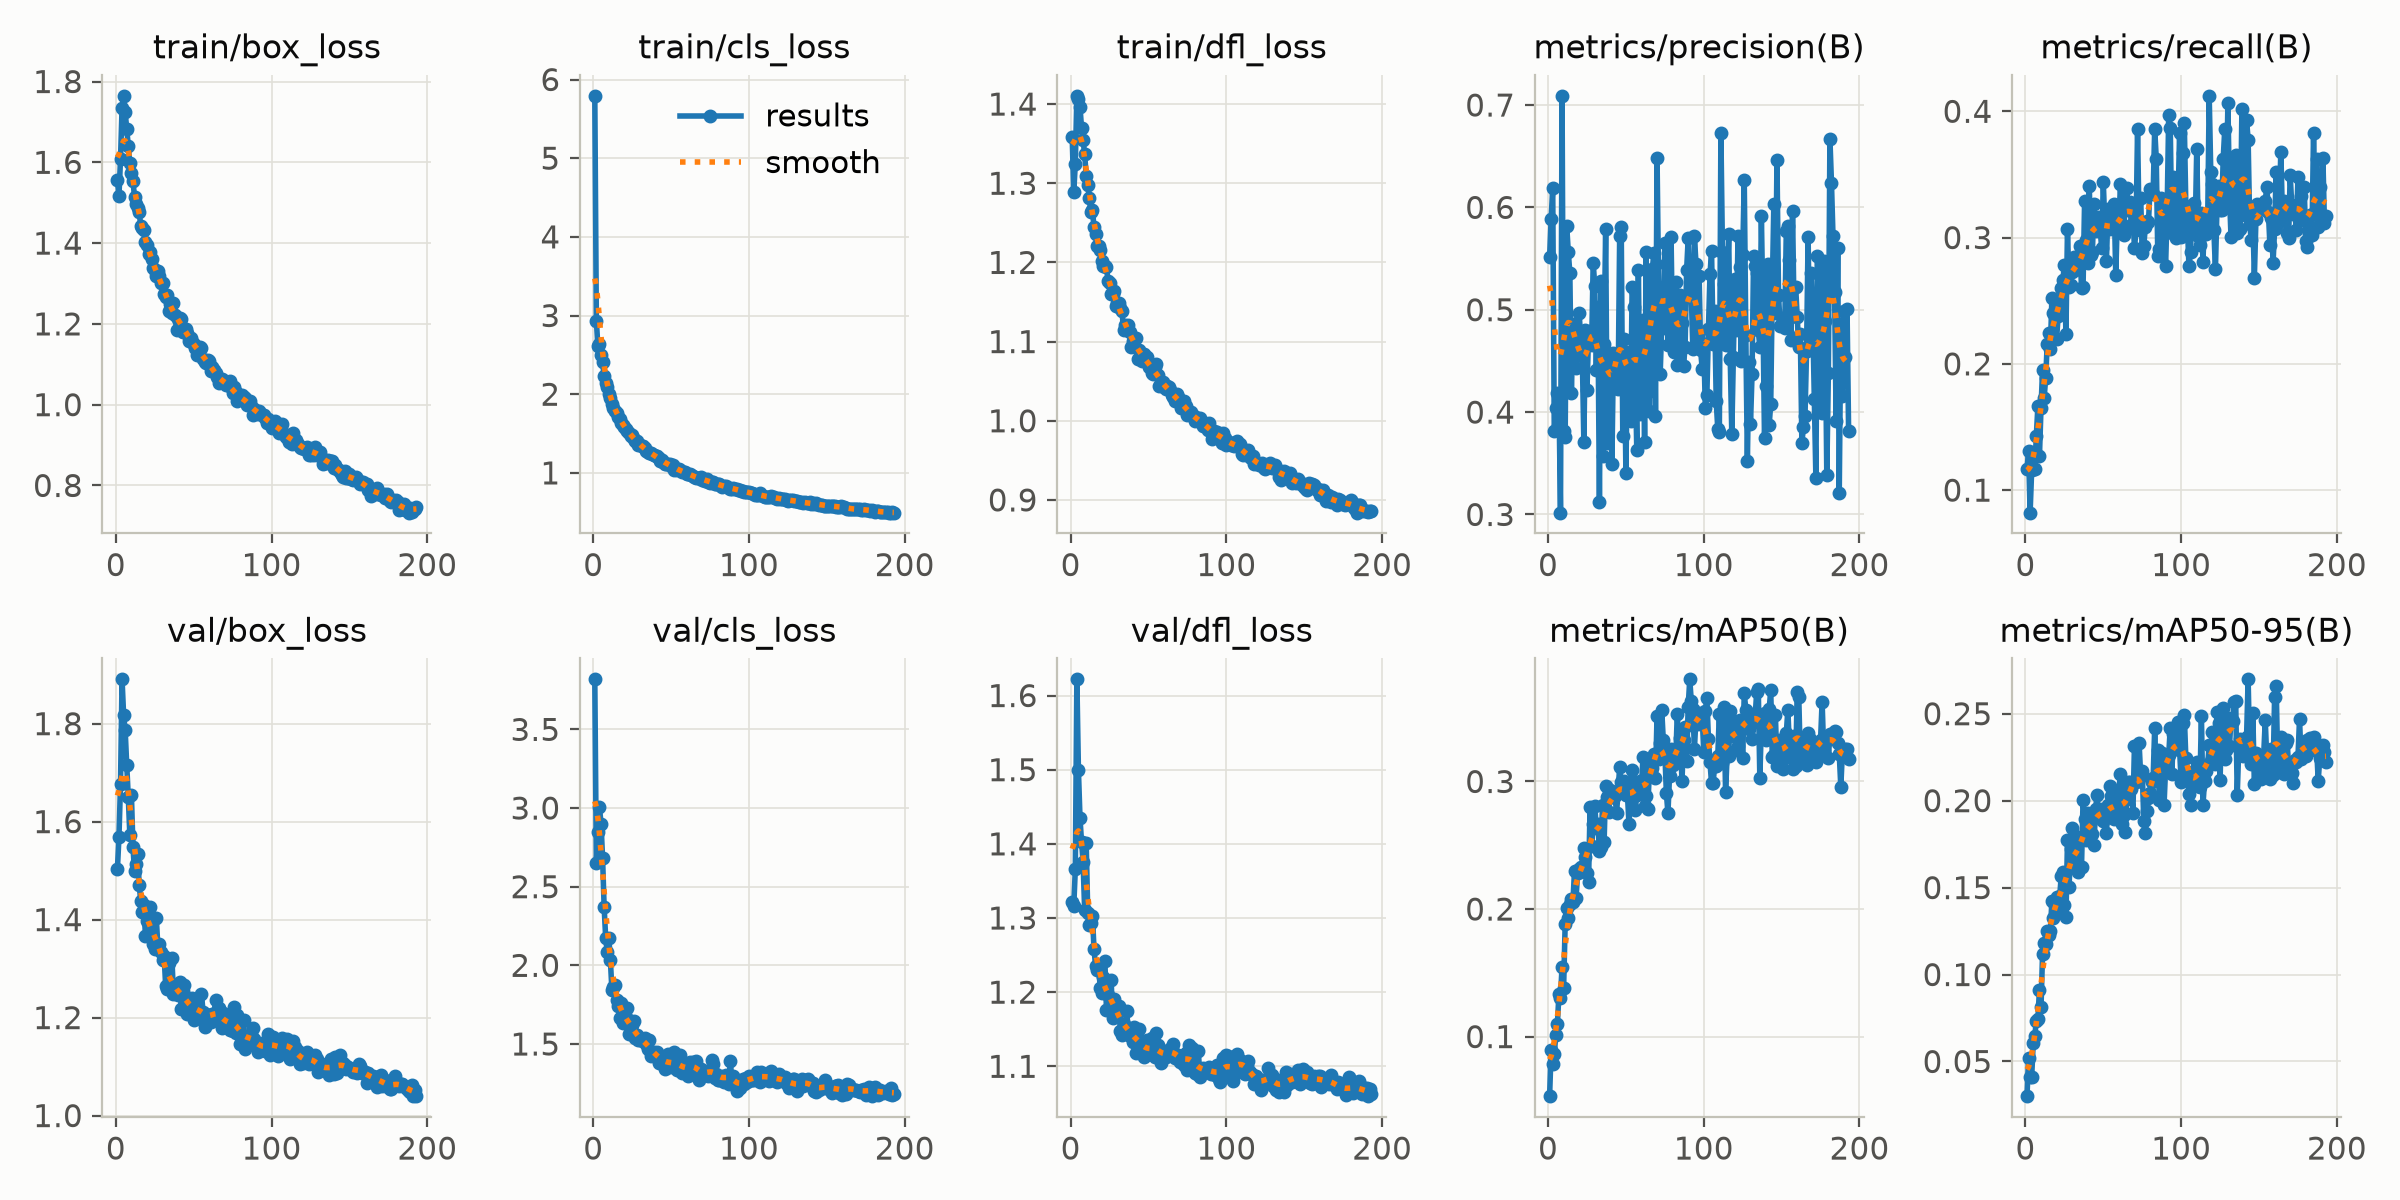

Values plotted in this chart, from the file beside it:
epoch, time, train/box_loss, train/cls_loss, train/dfl_loss, metrics/precision(B), metrics/recall(B), metrics/mAP50(B), metrics/mAP50-95(B), val/box_loss, val/cls_loss, val/dfl_loss, lr/pg0, lr/pg1, lr/pg2
1, 80.39, 1.557, 5.793, 1.358, 0.5511, 0.1166, 0.05331, 0.03006, 1.503, 3.818, 1.321, 0.003303, 0.003303, 0.07027
2, 96.27, 1.516, 2.933, 1.289, 0.5891, 0.1309, 0.08978, 0.0521, 1.568, 2.649, 1.316, 0.006615, 0.006615, 0.04025
3, 111.5, 1.608, 2.607, 1.324, 0.6187, 0.08217, 0.07891, 0.04104, 1.677, 2.849, 1.365, 0.009904, 0.009904, 0.0102
4, 126.4, 1.733, 2.638, 1.41, 0.3811, 0.1157, 0.08644, 0.04107, 1.89, 3.005, 1.622, 0.009901, 0.009901, 0.009901
5, 140.7, 1.765, 2.493, 1.406, 0.4044, 0.1261, 0.101, 0.06055, 1.817, 2.901, 1.5, 0.009868, 0.009868, 0.009868
6, 154.1, 1.724, 2.406, 1.397, 0.419, 0.1164, 0.1097, 0.06484, 1.786, 2.682, 1.435, 0.009835, 0.009835, 0.009835
7, 168, 1.683, 2.232, 1.37, 0.415, 0.143, 0.1334, 0.0732, 1.715, 2.371, 1.402, 0.009802, 0.009802, 0.009802
8, 181.6, 1.64, 2.144, 1.354, 0.3018, 0.1666, 0.1305, 0.07461, 1.65, 2.173, 1.375, 0.009769, 0.009769, 0.009769
9, 194.7, 1.597, 2.089, 1.337, 0.709, 0.127, 0.1549, 0.09125, 1.572, 2.083, 1.311, 0.009736, 0.009736, 0.009736
10, 207.8, 1.574, 2.009, 1.309, 0.3813, 0.1651, 0.1382, 0.0813, 1.655, 2.174, 1.4, 0.009703, 0.009703, 0.009703
11, 220.9, 1.554, 1.958, 1.298, 0.3755, 0.1952, 0.1881, 0.1121, 1.548, 2.036, 1.307, 0.00967, 0.00967, 0.00967
12, 234, 1.514, 1.872, 1.281, 0.5816, 0.1728, 0.2008, 0.1182, 1.499, 1.84, 1.29, 0.009637, 0.009637, 0.009637
13, 247.1, 1.496, 1.825, 1.264, 0.5565, 0.1888, 0.193, 0.1173, 1.513, 1.861, 1.293, 0.009604, 0.009604, 0.009604
14, 260, 1.487, 1.787, 1.266, 0.5361, 0.2159, 0.204, 0.1253, 1.534, 1.872, 1.303, 0.009571, 0.009571, 0.009571
15, 272.8, 1.476, 1.762, 1.245, 0.4187, 0.2245, 0.208, 0.1227, 1.471, 1.78, 1.258, 0.009538, 0.009538, 0.009538
16, 285.8, 1.442, 1.712, 1.235, 0.4857, 0.2117, 0.2058, 0.1249, 1.437, 1.74, 1.236, 0.009505, 0.009505, 0.009505
17, 299.7, 1.438, 1.687, 1.22, 0.4739, 0.2525, 0.2301, 0.1425, 1.415, 1.667, 1.23, 0.009472, 0.009472, 0.009472
18, 313.5, 1.432, 1.636, 1.221, 0.443, 0.2399, 0.2089, 0.1328, 1.43, 1.762, 1.235, 0.009439, 0.009439, 0.009439
19, 328.1, 1.403, 1.614, 1.216, 0.458, 0.2379, 0.2279, 0.14, 1.367, 1.634, 1.205, 0.009406, 0.009406, 0.009406
20, 343.5, 1.395, 1.586, 1.202, 0.4966, 0.2198, 0.2314, 0.1448, 1.397, 1.679, 1.199, 0.009373, 0.009373, 0.009373
21, 358.2, 1.374, 1.553, 1.195, 0.4708, 0.2379, 0.2326, 0.1378, 1.405, 1.673, 1.22, 0.00934, 0.00934, 0.00934
22, 373, 1.378, 1.535, 1.195, 0.4548, 0.2471, 0.2312, 0.145, 1.425, 1.726, 1.241, 0.009307, 0.009307, 0.009307
23, 387.6, 1.36, 1.507, 1.194, 0.371, 0.2603, 0.2475, 0.1567, 1.365, 1.564, 1.176, 0.009274, 0.009274, 0.009274
24, 402.2, 1.339, 1.469, 1.176, 0.4798, 0.2661, 0.2408, 0.159, 1.351, 1.593, 1.196, 0.009241, 0.009241, 0.009241
25, 416.9, 1.334, 1.488, 1.174, 0.4218, 0.278, 0.2281, 0.1401, 1.339, 1.618, 1.178, 0.009208, 0.009208, 0.009208
26, 431.3, 1.32, 1.432, 1.16, 0.4743, 0.2235, 0.2211, 0.1329, 1.403, 1.644, 1.216, 0.009175, 0.009175, 0.009175
27, 445.3, 1.33, 1.409, 1.16, 0.4791, 0.3065, 0.2797, 0.1771, 1.344, 1.536, 1.166, 0.009142, 0.009142, 0.009142
28, 459.2, 1.319, 1.411, 1.164, 0.4653, 0.2605, 0.2497, 0.1504, 1.351, 1.56, 1.191, 0.009109, 0.009109, 0.009109
29, 473.1, 1.3, 1.361, 1.145, 0.5458, 0.2625, 0.2666, 0.172, 1.334, 1.527, 1.181, 0.009076, 0.009076, 0.009076
30, 486.8, 1.302, 1.359, 1.149, 0.5234, 0.2726, 0.2804, 0.1844, 1.318, 1.523, 1.17, 0.009043, 0.009043, 0.009043
31, 500.6, 1.274, 1.337, 1.149, 0.4407, 0.2849, 0.2637, 0.1673, 1.326, 1.533, 1.181, 0.00901, 0.00901, 0.00901
32, 514.2, 1.266, 1.337, 1.142, 0.5025, 0.2747, 0.2663, 0.1736, 1.264, 1.519, 1.148, 0.008977, 0.008977, 0.008977
33, 527.7, 1.272, 1.317, 1.138, 0.3123, 0.2781, 0.2457, 0.1611, 1.258, 1.54, 1.142, 0.008944, 0.008944, 0.008944
34, 541.5, 1.233, 1.282, 1.114, 0.5285, 0.2775, 0.2484, 0.1592, 1.311, 1.502, 1.157, 0.008911, 0.008911, 0.008911
35, 554.8, 1.25, 1.271, 1.121, 0.3571, 0.2937, 0.2816, 0.1789, 1.261, 1.47, 1.151, 0.008878, 0.008878, 0.008878
36, 568.5, 1.227, 1.249, 1.114, 0.4662, 0.2597, 0.2526, 0.1616, 1.321, 1.527, 1.174, 0.008845, 0.008845, 0.008845
37, 581.7, 1.252, 1.259, 1.121, 0.5785, 0.2612, 0.2966, 0.2005, 1.247, 1.421, 1.148, 0.008812, 0.008812, 0.008812
38, 595, 1.222, 1.235, 1.112, 0.3697, 0.3293, 0.2879, 0.1894, 1.251, 1.452, 1.141, 0.008779, 0.008779, 0.008779
39, 607.6, 1.185, 1.224, 1.093, 0.4575, 0.2984, 0.2761, 0.1774, 1.25, 1.446, 1.141, 0.008746, 0.008746, 0.008746
40, 620.3, 1.211, 1.21, 1.101, 0.4354, 0.2795, 0.293, 0.1927, 1.246, 1.435, 1.132, 0.008713, 0.008713, 0.008713
41, 633, 1.213, 1.209, 1.103, 0.3492, 0.3408, 0.2876, 0.1799, 1.273, 1.452, 1.153, 0.00868, 0.00868, 0.00868
42, 645.5, 1.213, 1.195, 1.104, 0.4579, 0.2863, 0.2877, 0.1886, 1.218, 1.378, 1.118, 0.008647, 0.008647, 0.008647
43, 658.6, 1.179, 1.151, 1.078, 0.4238, 0.2886, 0.2884, 0.1806, 1.255, 1.404, 1.138, 0.008614, 0.008614, 0.008614
44, 671.4, 1.179, 1.165, 1.089, 0.4411, 0.327, 0.2753, 0.1746, 1.267, 1.405, 1.151, 0.008581, 0.008581, 0.008581
45, 684.4, 1.188, 1.139, 1.082, 0.4224, 0.3052, 0.2926, 0.1949, 1.241, 1.418, 1.132, 0.008548, 0.008548, 0.008548
46, 697.5, 1.177, 1.116, 1.076, 0.5724, 0.308, 0.3115, 0.2034, 1.208, 1.344, 1.125, 0.008515, 0.008515, 0.008515
47, 710.5, 1.156, 1.108, 1.084, 0.5804, 0.3166, 0.2996, 0.1928, 1.211, 1.37, 1.113, 0.008482, 0.008482, 0.008482
48, 723.4, 1.165, 1.118, 1.081, 0.3767, 0.3059, 0.2962, 0.1941, 1.235, 1.435, 1.119, 0.008449, 0.008449, 0.008449
49, 736.2, 1.155, 1.114, 1.081, 0.4719, 0.2914, 0.3006, 0.1951, 1.241, 1.355, 1.136, 0.008416, 0.008416, 0.008416
50, 750.2, 1.151, 1.091, 1.068, 0.3401, 0.3438, 0.2894, 0.1885, 1.195, 1.364, 1.117, 0.008383, 0.008383, 0.008383
51, 764, 1.142, 1.095, 1.07, 0.4584, 0.3096, 0.2893, 0.1909, 1.209, 1.361, 1.117, 0.00835, 0.00835, 0.00835
52, 777.9, 1.122, 1.042, 1.061, 0.4496, 0.2811, 0.2666, 0.1815, 1.234, 1.452, 1.138, 0.008317, 0.008317, 0.008317
53, 791.7, 1.132, 1.054, 1.059, 0.3914, 0.323, 0.2892, 0.1975, 1.209, 1.36, 1.119, 0.008284, 0.008284, 0.008284
54, 807.6, 1.143, 1.038, 1.068, 0.522, 0.3068, 0.3088, 0.2084, 1.201, 1.333, 1.113, 0.008251, 0.008251, 0.008251
55, 823.4, 1.141, 1.046, 1.071, 0.5025, 0.3099, 0.2995, 0.2026, 1.248, 1.397, 1.145, 0.008218, 0.008218, 0.008218
56, 839.2, 1.113, 1.04, 1.058, 0.4381, 0.3101, 0.2774, 0.1916, 1.212, 1.427, 1.128, 0.008185, 0.008185, 0.008185
57, 855.1, 1.105, 1.011, 1.044, 0.3625, 0.3269, 0.2896, 0.1893, 1.181, 1.314, 1.117, 0.008152, 0.008152, 0.008152
58, 871.4, 1.104, 1.016, 1.048, 0.539, 0.2704, 0.2992, 0.1925, 1.207, 1.322, 1.105, 0.008119, 0.008119, 0.008119
59, 886.2, 1.112, 1.007, 1.05, 0.3986, 0.3154, 0.3007, 0.1966, 1.204, 1.343, 1.116, 0.008086, 0.008086, 0.008086
60, 900.1, 1.108, 0.9863, 1.043, 0.4467, 0.3105, 0.297, 0.2061, 1.198, 1.357, 1.12, 0.008053, 0.008053, 0.008053
... 133 more rows
